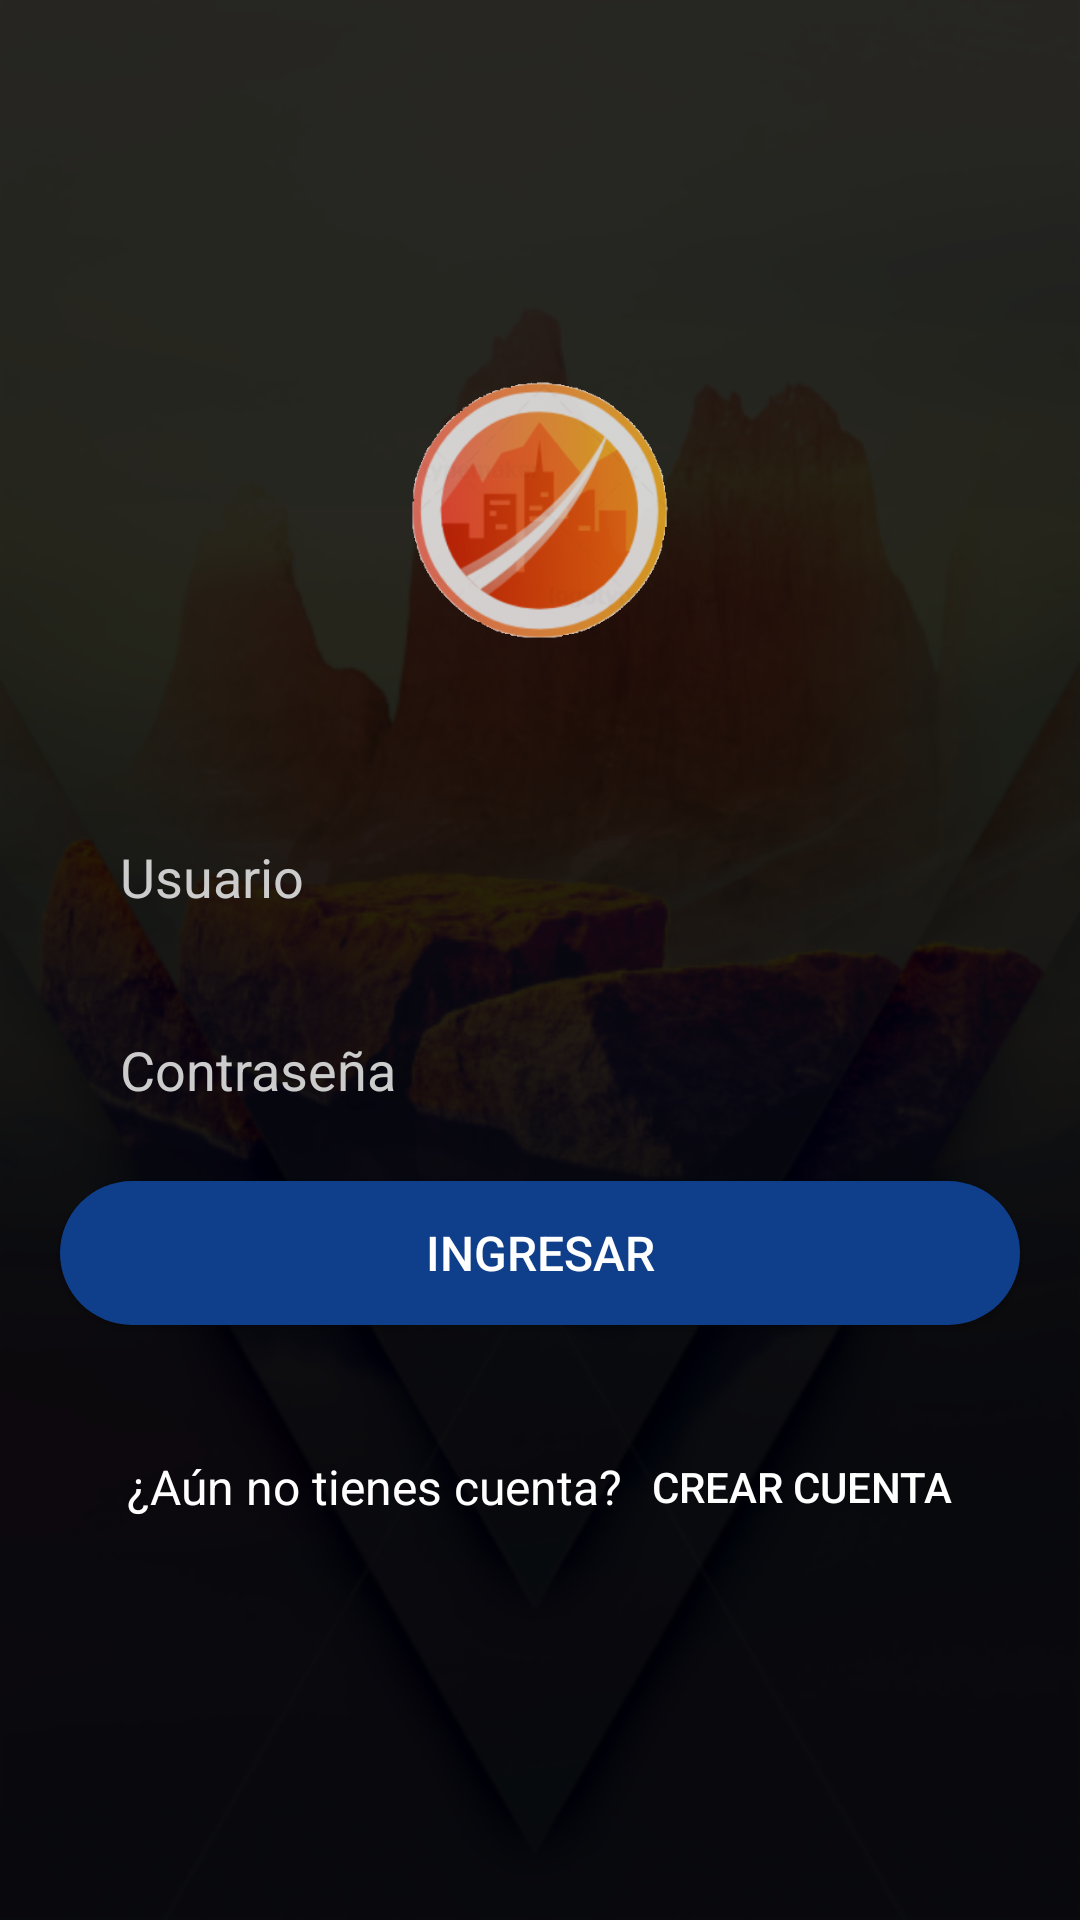

Here is an Android app screen rendered from its layout file. Give the layout XML and the strings, colors and styles it references.
<!-- AndroidManifest.xml: application theme AppTheme -->
<!-- res/layout/activity_main.xml -->
<?xml version="1.0" encoding="utf-8"?>
<RelativeLayout xmlns:android="http://schemas.android.com/apk/res/android"
    xmlns:app="http://schemas.android.com/apk/res-auto"
    xmlns:tools="http://schemas.android.com/tools"
    android:layout_width="match_parent"
    android:layout_height="match_parent"
    tools:layout_editor_absoluteY="25dp">
    <ImageView
        android:id="@+id/imageView1"
        android:layout_width="match_parent"
        android:layout_height="match_parent"
        android:src="@drawable/f"
        android:scaleType="centerCrop"/>
    <ScrollView
        android:layout_width="match_parent"
        android:layout_height="match_parent"
        android:fillViewport="true" >
        <LinearLayout
            android:layout_width="match_parent"
            android:layout_height="match_parent"
            android:orientation="vertical"
            android:background="#d8000000"
            android:gravity="center">
            <ImageView
                android:id="@+id/imageView3"
                android:layout_width="200dp"
                android:layout_height="100dp"
                android:src="@drawable/logoo"
                android:layout_marginBottom="50dp"
                android:alpha=".80"

                />
            <EditText
                android:id="@+id/etemail"
                android:hint="Usuario"
                android:layout_width="match_parent"
                android:layout_height="wrap_content"
                android:layout_marginBottom="20dp"
                android:layout_marginLeft="20dp"
                android:layout_marginRight="20dp"
                android:textColorHint="#ccc"
                android:background="@drawable/input"
                android:paddingLeft="20dp"
                android:paddingRight="10dp"
                android:paddingTop="10dp"
                android:paddingBottom="10dp"
                android:textColor="#fff" />
            <EditText
                android:id="@+id/etpass"
                android:hint="Contraseña"
                android:layout_width="match_parent"
                android:layout_height="wrap_content"
                android:layout_marginBottom="15dp"
                android:layout_marginLeft="20dp"
                android:layout_marginRight="20dp"
                android:textColorHint="#ccc"
                android:background="@drawable/input"
                android:paddingLeft="20dp"
                android:paddingRight="10dp"
                android:paddingTop="10dp"
                android:paddingBottom="10dp"
                android:inputType="textPassword"
                android:textColor="#fff"
                />
            <Button
                android:id="@+id/btn_ingresar"
                android:layout_width="match_parent"
                android:layout_height="wrap_content"
                android:text="Ingresar"
                android:layout_marginBottom="30dp"
                android:layout_marginLeft="20dp"
                android:layout_marginRight="20dp"
                android:elevation="5dp"
                android:textColor="#fff"
                android:background="@drawable/btn"
                android:textSize="16sp"

                />
            <LinearLayout
                android:layout_width="match_parent"
                android:layout_height="wrap_content"
                android:orientation="horizontal"
                android:layout_marginRight="20dp"
                android:layout_marginLeft="20dp"
                android:gravity="center"
                >
                <TextView
                    android:layout_width="wrap_content"
                    android:layout_height="wrap_content"
                    android:text="¿Aún no tienes cuenta?"
                    android:textSize="16sp"
                    android:textColor="#fff"
                    />
                <Button
                    android:id="@+id/btn_registrar"
                    android:layout_width="wrap_content"
                    android:layout_height="wrap_content"
                    android:background="@android:color/transparent"
                    android:layout_marginLeft="10dp"
                    android:textColor="#fff"
                    android:text="Crear Cuenta"
                    />



            </LinearLayout>



        </LinearLayout>






    </ScrollView>

</RelativeLayout>
<!-- resources referenced by this layout -->
<resources>
  <!-- drawable btn (drawable) -->
  <?xml version="1.0" encoding="utf-8"?>
  <shape xmlns:android="http://schemas.android.com/apk/res/android">
      <solid android:color="#0f3f8b" android:width="1dp"></solid>
      <corners android:radius="30dp"></corners>
  </shape>
  <!-- drawable f: png bitmap (drawable-mdpi, 120021 bytes) -->
  <!-- drawable logoo: png bitmap (drawable-hdpi, 28839 bytes) -->
  <style name="AppTheme" parent="Theme.AppCompat">
          
          <item name="colorPrimary">@color/colorPrimary</item>
          <item name="colorPrimaryDark">@color/colorPrimaryDark</item>
          <item name="colorAccent">@color/colorAccent</item>
  
          <item name="android:textColorHint">@color/black</item>
      </style>
  <color name="colorPrimary">#3F51B5</color>
  <color name="colorPrimaryDark">#303f9f</color>
  <color name="colorAccent">#FF4081</color>
  <color name="black">#52a0cd</color>
</resources>
